The GitHub repository nerolyl/BETTER_LIFE_DL contains a labelled image folder "data" with 8 categories: apple pie, falafel, fried rice, kebab, kibbeh, mandi, rice, shawarma. Examples follow, each with its label.

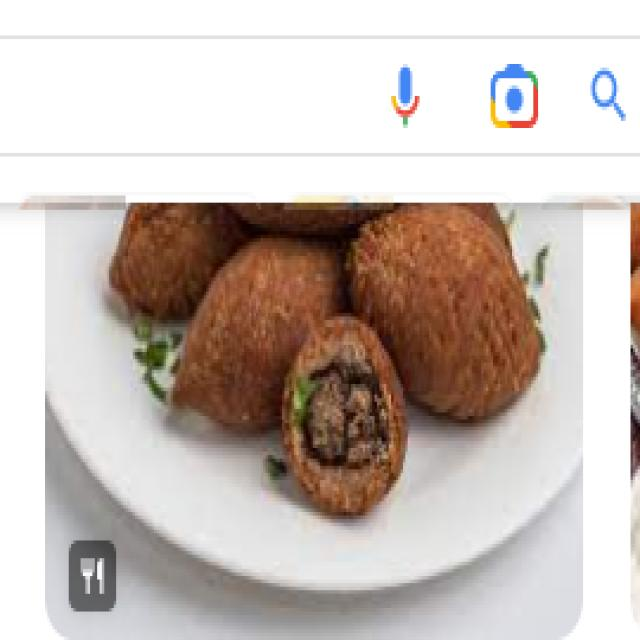
Label: kibbeh

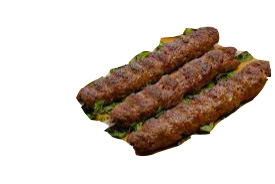
Label: kebab

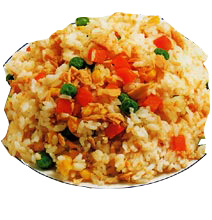
Label: fried rice

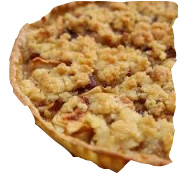
Label: apple pie

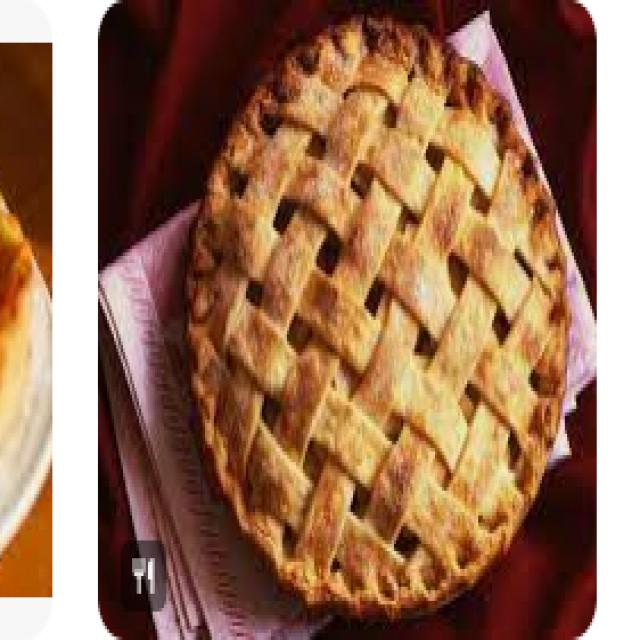
Label: apple pie

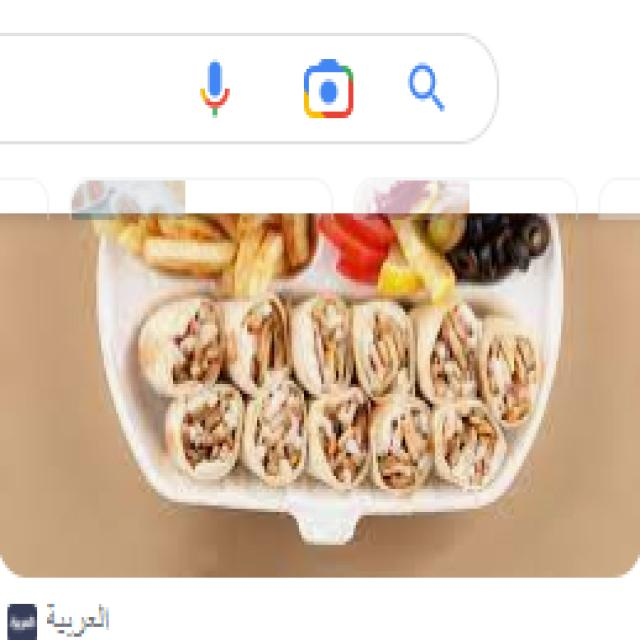
Label: shawarma
